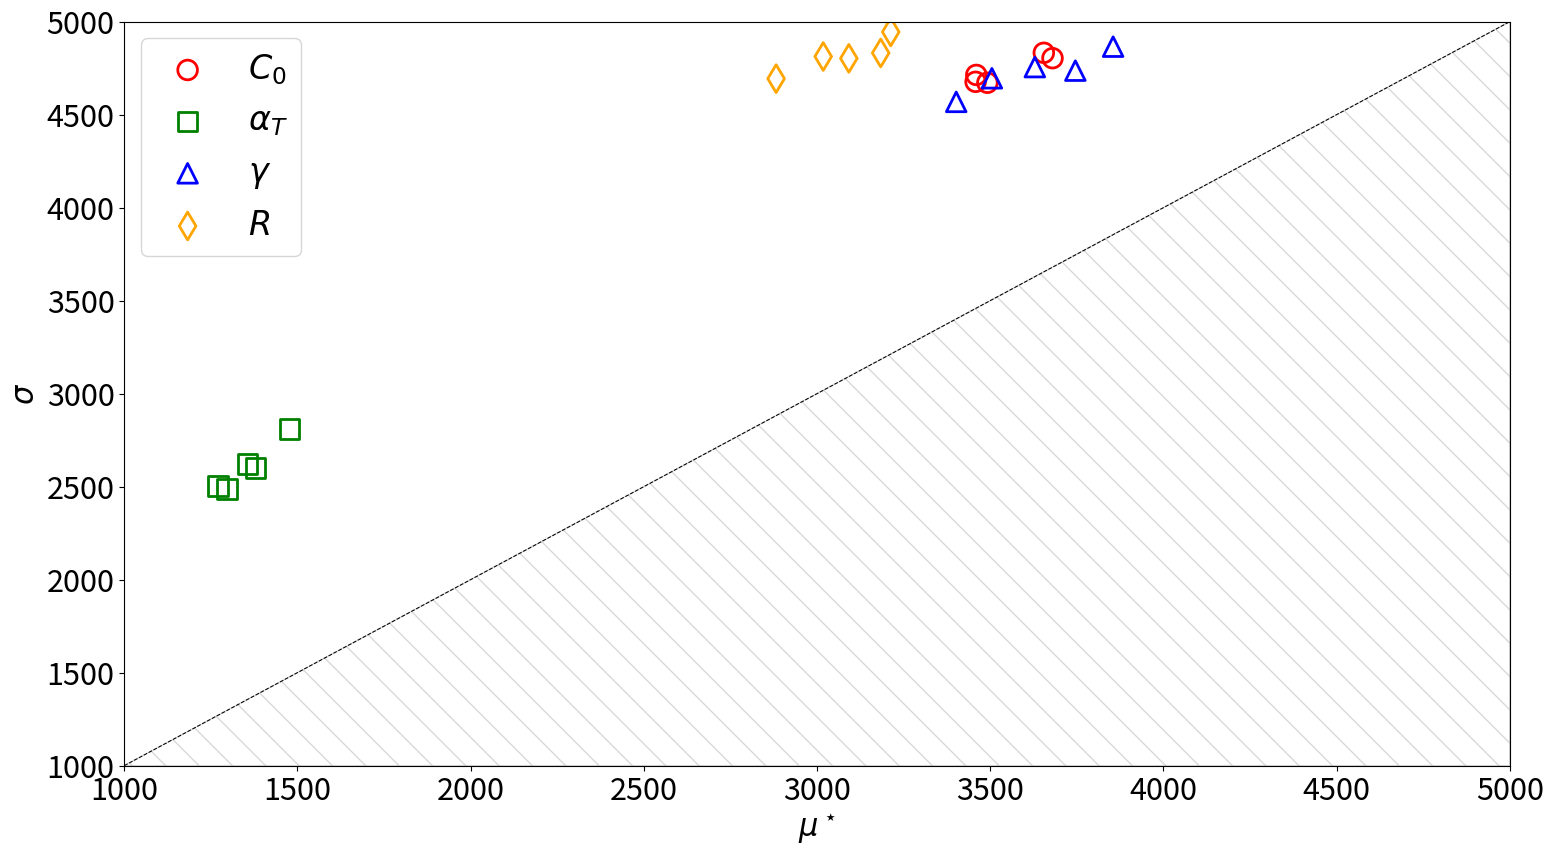

Source code (Python):
# -*- coding: utf-8 -*-
"""
Created on Wed Jan 22 17:07:12 2025

[redacted]
"""
import numpy as np
import matplotlib.pyplot as plt

plt.rcParams.update({'font.size': 22})

# Data
C0_mu_star = [3655, 3680, 3492, 3458, 3460]
C0_sigma = [4833, 4804, 4672, 4677, 4714]

alpha_t_mu_star = [1356, 1379, 1296, 1477, 1270]
alpha_t_sigma = [2621, 2599, 2486, 2811, 2504]

gamma_mu_star = [3402, 3855, 3629, 3746, 3505]
gamma_sigma = [4569, 4866, 4756, 4737, 4696]

r_mu_star = [3018, 2882, 3184, 3092, 3213]
r_sigma = [4813, 4694, 4832, 4803, 4945]

# Plot
plt.figure(figsize=(16, 9), dpi=300)

# Plotting each parameter
plt.scatter(C0_mu_star, C0_sigma, marker='o', facecolors='None', edgecolors='r', s=200, linewidth=2, label='$C_0$')
plt.scatter(alpha_t_mu_star, alpha_t_sigma, marker='s', facecolors='None', edgecolors='g', s=200, linewidth=2, label='$\\alpha_T$')
plt.scatter(gamma_mu_star, gamma_sigma, marker='^', facecolors='None', edgecolors='b', s=200, linewidth=2, label='$\\gamma$')
plt.scatter(r_mu_star, r_sigma, marker='d', facecolors='None', edgecolors='orange', s=200, linewidth=2, label='$R$')

# Adding labels and legend
plt.xlim((1000, 5000))
plt.ylim((1000, 5000))
plt.xlabel('$\\mu^\\star$')
plt.ylabel('$\\sigma$')
plt.axline((0,0), slope=1, color = 'k', linewidth=0.75, linestyle = '--')
plt.fill_between(np.linspace(1000,5000,100), np.linspace(1000,5000,100), 1000, color='none', hatch='\\',edgecolor='grey', alpha=0.3)
plt.legend(fontsize=24)
#plt.grid(True)

# Show plot
plt.tight_layout()
plt.savefig('fig6.pdf')
plt.show()
